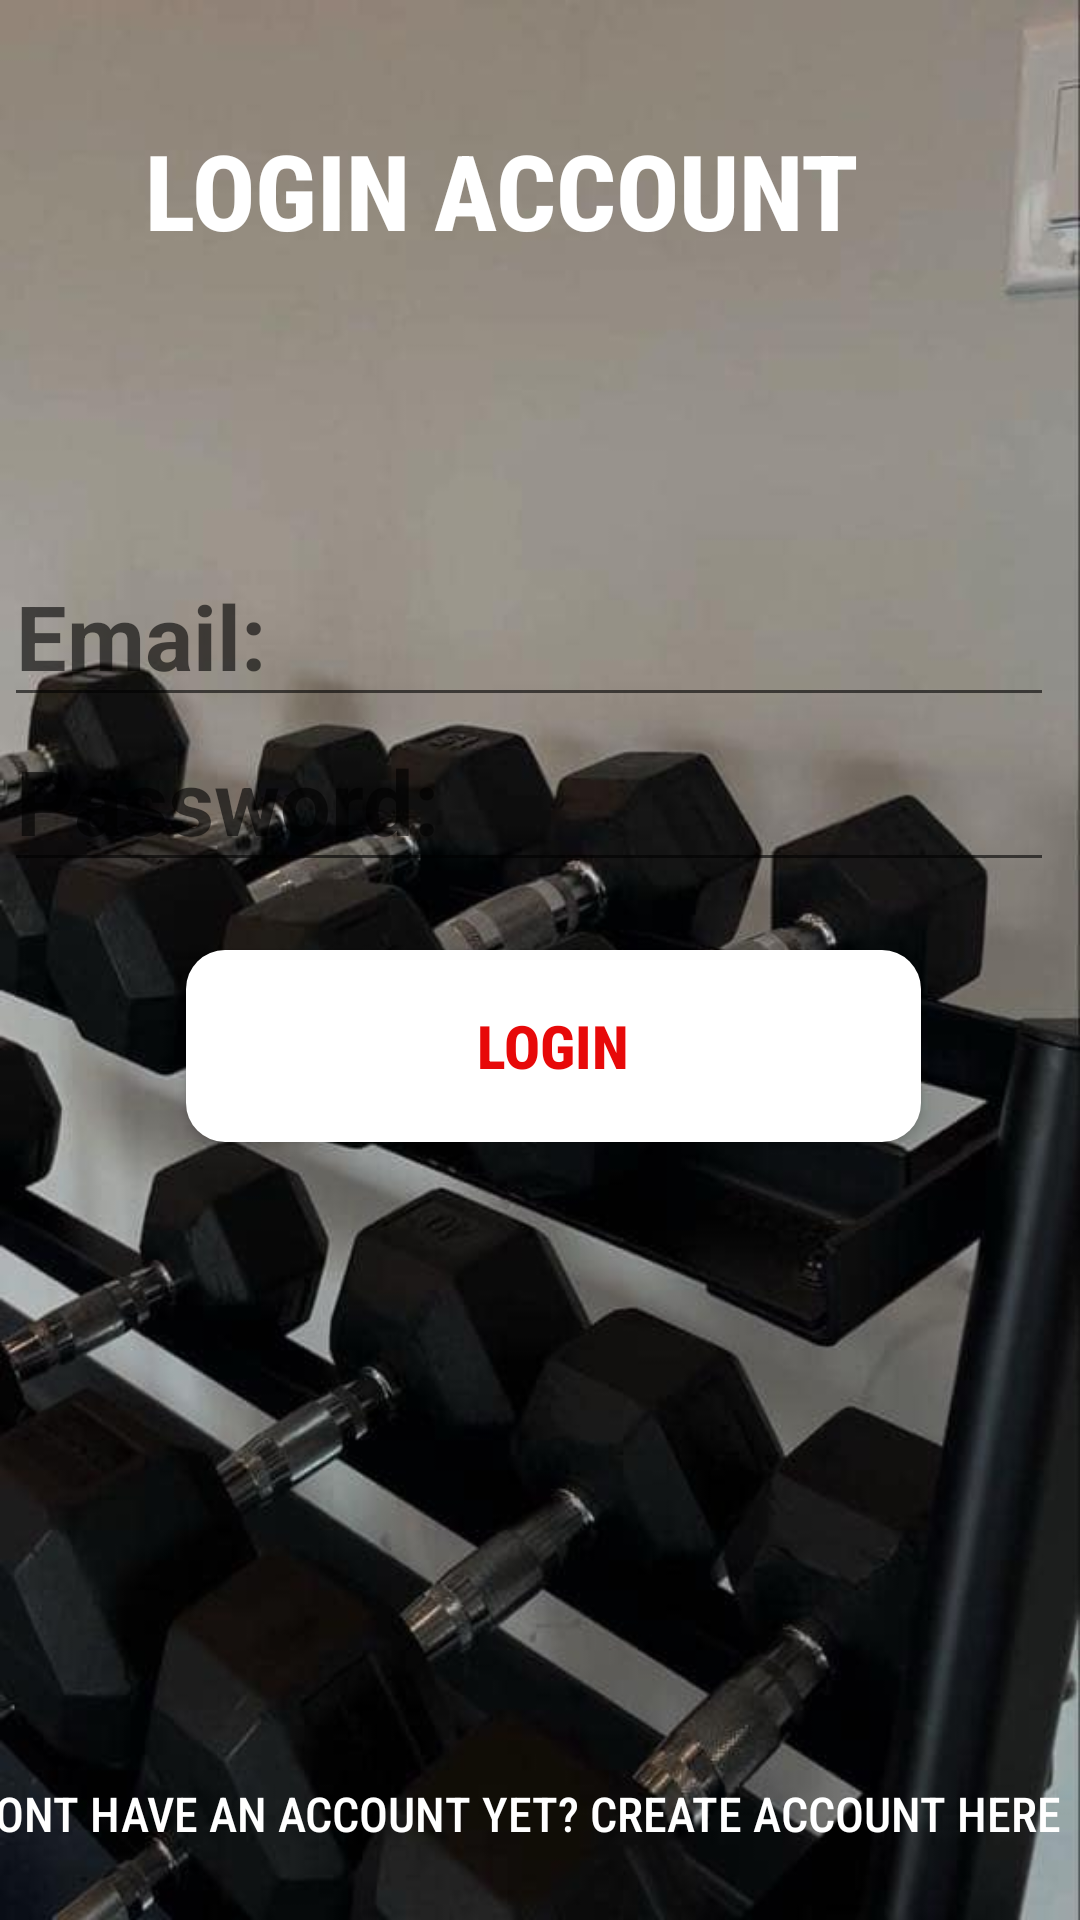

The Android layout XML behind this screen, and the referenced resources:
<!-- AndroidManifest.xml: application theme Theme.GYMRAT -->
<!-- res/layout/login.xml -->
<?xml version="1.0" encoding="utf-8"?>
<androidx.constraintlayout.widget.ConstraintLayout xmlns:android="http://schemas.android.com/apk/res/android"
    xmlns:app="http://schemas.android.com/apk/res-auto"
    xmlns:tools="http://schemas.android.com/tools"
    android:id="@+id/main"
    android:layout_width="match_parent"
    android:layout_height="match_parent"
    android:background="@drawable/bgimg"
    tools:context=".LoginActivity">


    <TextView
        android:id="@+id/textView7"
        android:layout_width="246dp"
        android:layout_height="51dp"
        android:fontFamily="sans-serif-condensed-medium"
        android:text="Login Account"
        android:textAllCaps="true"
        android:textColor="@color/white"
        android:textSize="35sp"
        android:textStyle="bold"
        app:layout_constraintBottom_toBottomOf="parent"
        app:layout_constraintEnd_toEndOf="parent"
        app:layout_constraintHorizontal_bias="0.425"
        app:layout_constraintStart_toStartOf="parent"
        app:layout_constraintTop_toTopOf="parent"
        app:layout_constraintVertical_bias="0.068" />

    <TextView
        android:id="@+id/signup"
        android:layout_width="383dp"
        android:layout_height="35dp"
        android:fontFamily="sans-serif-condensed-medium"
        android:text="Dont have an account yet? Create Account here"
        android:textAllCaps="true"
        android:textColor="@color/white"
        android:textSize="16sp"
        app:layout_constraintBottom_toBottomOf="parent"
        app:layout_constraintEnd_toEndOf="parent"
        app:layout_constraintHorizontal_bias="0.492"
        app:layout_constraintStart_toStartOf="parent"
        app:layout_constraintTop_toTopOf="parent"
        app:layout_constraintVertical_bias="0.981" />

    <ImageView
        android:id="@+id/back"
        android:layout_width="52dp"
        android:layout_height="56dp"
        app:layout_constraintBottom_toBottomOf="parent"
        app:layout_constraintEnd_toEndOf="parent"
        app:layout_constraintHorizontal_bias="0.047"
        app:layout_constraintStart_toStartOf="parent"
        app:layout_constraintTop_toTopOf="parent"
        app:layout_constraintVertical_bias="0.063"
        app:srcCompat="@drawable/back_arrow" />

    <EditText
        android:id="@+id/email"
        android:layout_width="wrap_content"
        android:layout_height="wrap_content"
        android:ems="10"
        android:inputType="text"
        android:hint="Email:"
        android:textColor="#E70909"
        android:textSize="30sp"
        android:textStyle="bold"
        app:layout_constraintBottom_toBottomOf="parent"
        app:layout_constraintEnd_toEndOf="parent"
        app:layout_constraintHorizontal_bias="0.144"
        app:layout_constraintStart_toStartOf="parent"
        app:layout_constraintTop_toTopOf="parent"
        app:layout_constraintVertical_bias="0.312" />

    <EditText
        android:id="@+id/password"
        android:layout_width="wrap_content"
        android:layout_height="wrap_content"
        android:ems="10"
        android:inputType="text"
        android:hint="Password:"
        android:textColor="#E70909"
        android:textSize="30sp"
        android:textStyle="bold"
        app:layout_constraintBottom_toBottomOf="parent"
        app:layout_constraintEnd_toEndOf="parent"
        app:layout_constraintHorizontal_bias="0.147"
        app:layout_constraintStart_toStartOf="parent"
        app:layout_constraintTop_toTopOf="parent"
        app:layout_constraintVertical_bias="0.406" />

    <Button
        android:id="@+id/loginbtn"
        android:layout_width="245dp"
        android:layout_height="64dp"
        android:background="@drawable/rectangle_button"
        android:fontFamily="sans-serif-condensed-medium"
        android:text="Login"
        android:textAllCaps="true"
        android:textColor="#E70909"
        android:textSize="20sp"
        android:textStyle="bold"
        app:layout_constraintBottom_toBottomOf="parent"
        app:layout_constraintEnd_toEndOf="parent"
        app:layout_constraintHorizontal_bias="0.54"
        app:layout_constraintStart_toStartOf="parent"
        app:layout_constraintTop_toTopOf="parent"
        app:layout_constraintVertical_bias="0.55" />

</androidx.constraintlayout.widget.ConstraintLayout>
<!-- resources referenced by this layout -->
<resources>
  <color name="white">#FFFFFFFF</color>
  <!-- drawable bgimg: jpg bitmap (drawable, 30884 bytes) -->
  <!-- drawable rectangle_button (drawable) -->
  <?xml version="1.0" encoding="utf-8"?>
  <shape xmlns:android="http://schemas.android.com/apk/res/android" android:shape="rectangle">
  
      <corners android:radius="13dp" /> 
  
      <solid android:color="@color/white" />
  
  
  </shape>
  <style name="Theme.GYMRAT" parent="Base.Theme.GYMRAT" />
  <style name="Base.Theme.GYMRAT" parent="Theme.AppCompat.Light.NoActionBar">
          
          
  
          <item name="windowNoTitle">true</item>
          <item name="android:windowFullscreen">true</item>
      </style>
</resources>
